The GitHub repository MrHarsh10/tspi_-RKNN_MobileNetV3 contains a labelled image folder "dataset" with 5 categories: cat, cattle, dog, house, pig. Examples follow, each with its label.

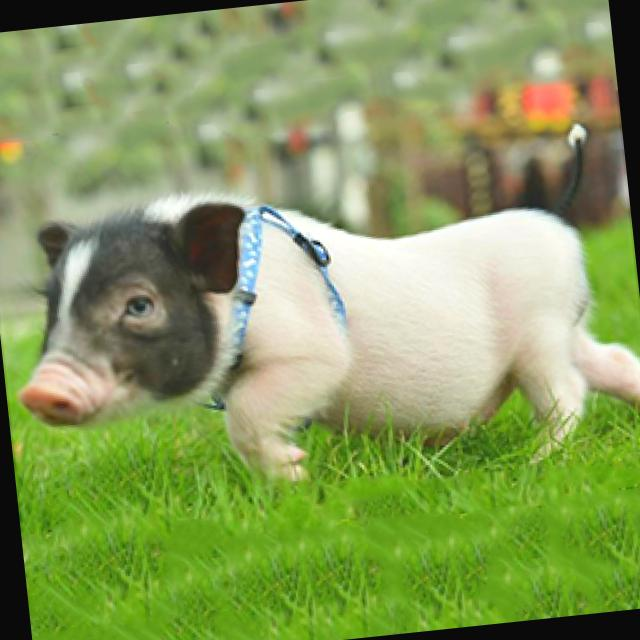
Label: pig

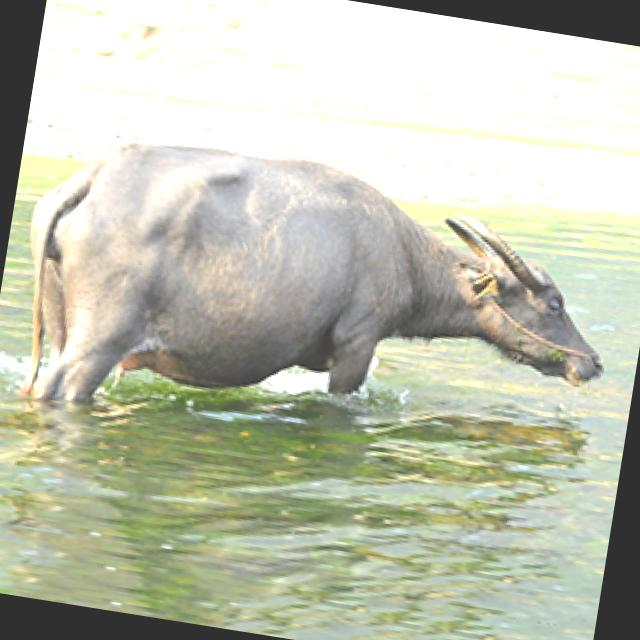
Label: cattle

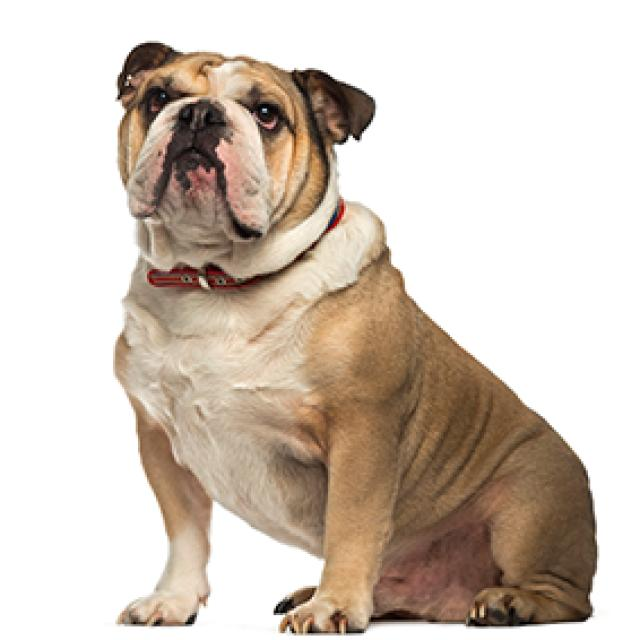
Label: dog

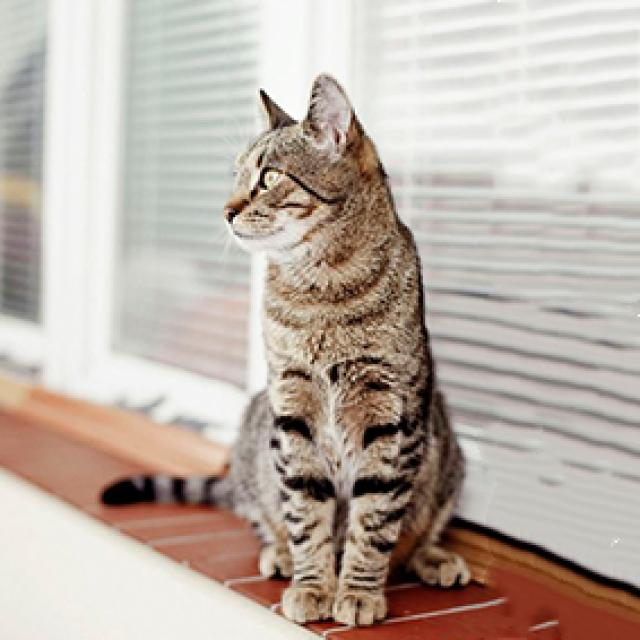
Label: cat

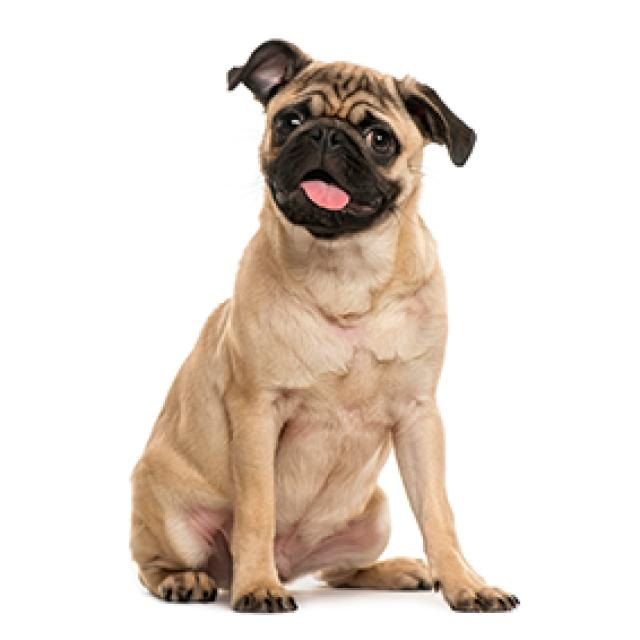
Label: dog

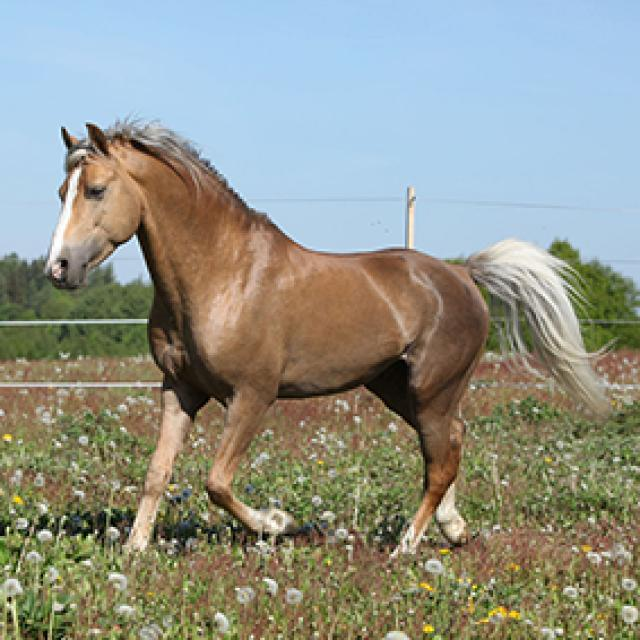
Label: house
